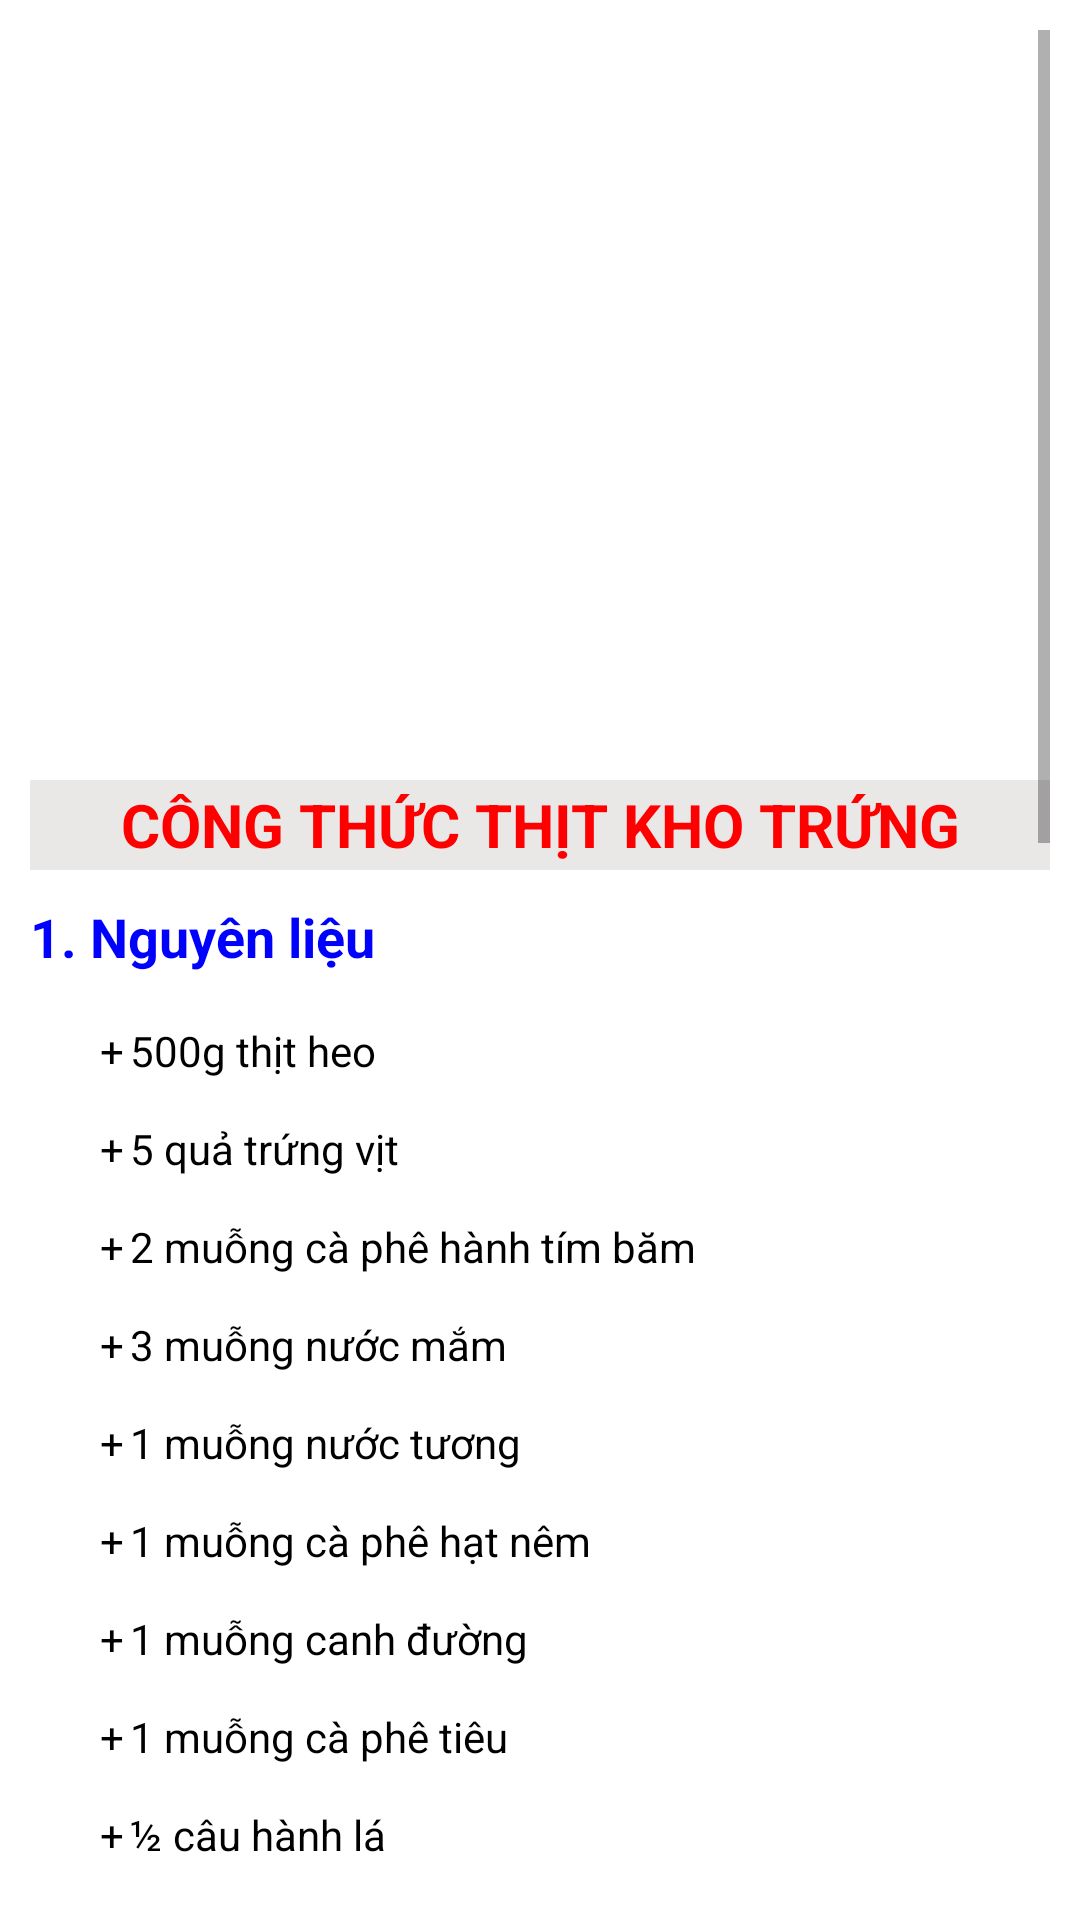

Layout XML and referenced resources for this Android screen:
<!-- AndroidManifest.xml: application theme Theme.CookingTogether -->
<!-- res/layout/ctthitkhotrung.xml -->
<?xml version="1.0" encoding="utf-8"?>
<ScrollView xmlns:android="http://schemas.android.com/apk/res/android"
    android:layout_width="match_parent"
    android:layout_height="match_parent"
    android:padding="10dp">

    <LinearLayout
        android:layout_width="match_parent"
        android:layout_height="match_parent"
        android:orientation="vertical"
        >
        <ImageView
            android:layout_width="wrap_content"
            android:layout_height="250dp"
            android:scaleType="fitXY"
            android:background="@drawable/thitkhotrung"
            />
        <TextView
            android:id="@+id/Txtcontentthitkhotrung1"
            android:layout_width="match_parent"
            android:layout_height="30dp"
            android:text="CÔNG THỨC THỊT KHO TRỨNG"
            android:textSize="20dp"
            android:textColor="#FF0000"
            android:background="#EAE7E7"
            android:textStyle="bold"
            android:gravity="center"
            />
        <TextView
            android:id="@+id/Txtcontentthitkhotrung2"
            android:layout_width="match_parent"
            android:layout_height="wrap_content"
            android:text="1. Nguyên liệu"
            android:textStyle="bold"
            android:textColor="#0000FF"
            android:textSize="18dp"
            android:layout_marginTop="10dp"
            />
        <TextView
            android:id="@+id/Txtcontentthitkhotrung3"
            android:layout_width="match_parent"
            android:layout_height="wrap_content"
            android:text="@string/ctthitkhotrung3"
            android:textSize="14dp"
            android:paddingLeft="20dp"
            android:textColor="#000000"
            />
        <TextView
            android:id="@+id/Txtcontentthitkhotrung4"
            android:layout_width="match_parent"
            android:layout_height="wrap_content"
            android:text="2. Cách thực hiện"
            android:textSize="18dp"
            android:textStyle="bold"
            android:textColor="#0000FF"
            />
        <TextView
            android:id="@+id/Txtcontentthitkhotrung5"
            android:layout_width="match_parent"
            android:layout_height="wrap_content"
            android:text="Chế biến"
            android:textSize="15dp"
            android:paddingLeft="20dp"
            android:textColor="#FF00FF"
            android:layout_marginTop="10dp"
            />
        <TextView
            android:id="@+id/Txtcontentthitkhotrung6"
            android:layout_width="match_parent"
            android:layout_height="wrap_content"
            android:text="@string/ctthitkhotrung6"
            android:textSize="14dp"
            android:paddingLeft="40dp"
            android:textColor="#000000"
            />

        <Button
            android:id="@+id/BtnBackFromCtthitkhotrung"
            android:layout_width="130dp"
            android:layout_height="wrap_content"
            android:layout_gravity="center"
            android:text="Trở về"
            android:textSize="20dp"
            android:background="@drawable/ps_button"
            android:layout_marginBottom="20dp"
            />
    </LinearLayout>
</ScrollView>
<!-- resources referenced by this layout -->
<resources>
  <!-- drawable ps_button (drawable) -->
  <?xml version="1.0" encoding="utf-8"?>
  <selector xmlns:android="http://schemas.android.com/apk/res/android"
      android:dither="true">
  
      <item android:state_pressed="true"><shape>
          <gradient android:angle="270" android:endColor="#FF1CE814"
              android:startColor="#FF1CE814" />
          <stroke android:width="1dp" android:color="#FF1CE814" />
  
          <corners android:radius="4dp" />
  
          <padding android:bottom="5dp" android:left="5dp"
              android:right="5dp" android:top="5dp" />
      </shape></item>
      <item><shape>
          <gradient android:angle="270" android:endColor="#FFDFE8DF"
              android:startColor="#FFDFE8DF" />
  
          <stroke android:width="1dp" android:color="#FFDFE8DF" />
  
          <corners android:radius="4dp" />
  
          <padding android:bottom="5dp" android:left="5dp"
              android:right="5dp" android:top="5dp" />
      </shape></item>
  
  </selector>
  <string name="ctthitkhotrung3">\n
      	+\t500g thịt heo\n\n
      	+\t5 quả trứng vịt\n\n
      	+\t2 muỗng cà phê hành tím băm\n\n
      	+\t3 muỗng nước mắm\n\n
      	+\t1 muỗng nước tương\n\n
      	+\t1 muỗng cà phê hạt nêm\n\n
      	+\t1 muỗng canh đường\n\n
      	+\t1 muỗng cà phê tiêu\n\n
      	+\t½ câu hành lá\n\n
      	+\t1 muỗng cà phê tỏi băm\n\n
      	+\t200ml ước dừa\n\n
      </string>
  <string name="ctthitkhotrung6">\n
      	1.\tSơ chế thịt heo: Dùng dao cạo bớt phần bẩn trên lớp bì, sau đó rửa sạch. Chần miếng thịt heo vào nồi nước sôi có chút muối khoảng 3-4 phút, rồi vớt ra rửa qua nước lạnh. Cắt thịt heo thành miếng vừa ăn.\n\n
      	2.\tƯớp thịt với 2 muỗng cà phê hành tím băm, 1 muỗng cà phê tiêu, 1 muỗng cà phê hạt nêm, 1 muỗng canh nước mắm, 1 muỗng cà phê nước tương và 1 muỗng canh đường, trộn đều. Để 30 phút cho thịt thấm gia vị.\n\n
      	3.\tLuộc chín trứng vịt, để hơi nguội rồi bóc vỏ.\n\n
      	4.\tBắc nồi lên bếp, cho vào 1 muỗng canh đường. Nấu với lửa nhỏ và dùng đũa khuấy khuấy cho đến khi thấy đường chuyển qua màu nâu cánh gián thì cho 1 muỗn cà phê hành tỏi băm vào xào thơm (1 phút). Kế đến cho thịt vào xào săn (7-10 phút).\n\n
      	5.\tCho 200ml nước dừa cùng với nước lạnh ngập thịt khi với lửa vừa 10 phút. Cuối cùng cho trứng vịt vào và hạ hơi nhỏ lửa tiếp tục cho đến khi thịt kho hột vịt chín mềm.\n\n
      	6.\tKho đến khi trứng thấm gia vị và có màu hơi nâu nhẹ thì cho phần hành trắng cùng với vài trái ớt vào kho cùng. Lúc này thịt khi hột vịt đã có thể dùng được nhưng khi vừa làm xong thường sẽ chưa đậm đà và thấm vị đủ độ. Vì vậy, mỗi ngày cứ hầm thịt khi hột vịt trên lửa riu riu khoảng 30 phút – 1 tiếng. Với cách nấu thịt kho hột vịt này, tầm khoảng 2 ngày là thịt kho hột vịt sẽ đậm vị và ngon.\n\n
      </string>
      ------------------------------------------------------------------------------------------------
      //Thịt bò xào hành tây
  <style name="Theme.CookingTogether" parent="Theme.MaterialComponents.DayNight.DarkActionBar">
          
          <item name="colorPrimary">@color/purple_500</item>
          <item name="colorPrimaryVariant">@color/purple_700</item>
          <item name="colorOnPrimary">@color/white</item>
          
          <item name="colorSecondary">@color/teal_200</item>
          <item name="colorSecondaryVariant">@color/teal_700</item>
          <item name="colorOnSecondary">@color/black</item>
          
          <item name="android:statusBarColor" tools:targetApi="l">?attr/colorPrimaryVariant</item>
          
      </style>
  <!-- not gathered from this repository: default colours our renderer supplied (Android Studio template values) -->
  <color name="purple_500">#FF6200EE</color>
  <color name="purple_700">#FF3700B3</color>
  <color name="teal_200">#FF03DAC5</color>
  <color name="teal_700">#FF018786</color>
  <color name="black">#FF000000</color>
  <color name="white">#FFFFFFFF</color>
</resources>
